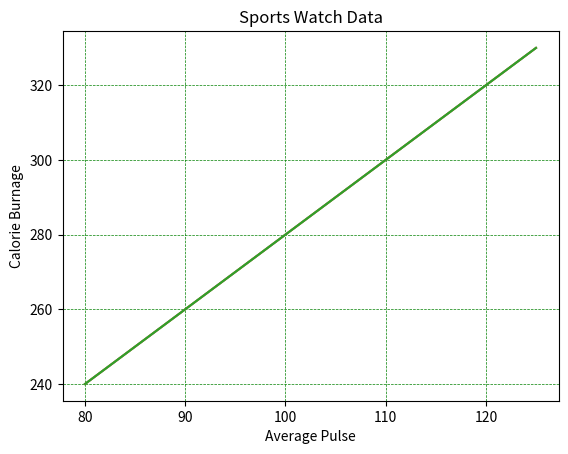

Generate this figure with matplotlib:
import numpy as np
import matplotlib.pyplot as plt

"""
Matplotlib Adicionando Linhas de Grade
Adicionar linhas de grade a um gráfico
Com o Pyplot, você pode usar a função grid() para adicionar linhas de grade ao gráfico.
Exemplo: Adicione linhas de grade ao gráfico:
"""

x = np.array([80, 85, 90, 95, 100, 105, 110, 115, 120, 125])
y = np.array([240, 250, 260, 270, 280, 290, 300, 310, 320, 330])

plt.title("Sports Watch Data")
plt.xlabel("Average Pulse")
plt.ylabel("Calorie Burnage")

plt.plot(x, y)

plt.grid()

plt.show()

#-----------------------------------------------------------------------------------------

"""
Especifique quais linhas de grade exibir
Você pode usar o parâmetro "axis na função grid() para especificar quais linhas de grade exibir.
Os valores legais são: 'x', 'y' e 'ambos'. O valor padrão é 'ambos'.
Exemplo: Exibir apenas linhas de grade para o eixo x:
"""

x = np.array([80, 85, 90, 95, 100, 105, 110, 115, 120, 125])
y = np.array([240, 250, 260, 270, 280, 290, 300, 310, 320, 330])

plt.title("Sports Watch Data")
plt.xlabel("Average Pulse")
plt.ylabel("Calorie Burnage")

plt.plot(x, y)

plt.grid(axis = 'x') #vertical
#plt.grid(axis = 'y')  #horizontal

plt.show()

#------------------------------------------------------------------------------------------------------

"""
Você também pode definir as propriedades de linha da grade,
Assim: grid(color = ' color ', linestyle = ' linestyle ', linewidth = number ).
Exemplo: Defina as propriedades da linha da grade:
"""

x = np.array([80, 85, 90, 95, 100, 105, 110, 115, 120, 125])
y = np.array([240, 250, 260, 270, 280, 290, 300, 310, 320, 330])

plt.title("Sports Watch Data")
plt.xlabel("Average Pulse")
plt.ylabel("Calorie Burnage")

plt.plot(x, y)

plt.grid(color = 'green', linestyle = '--', linewidth = 0.5)

plt.show()